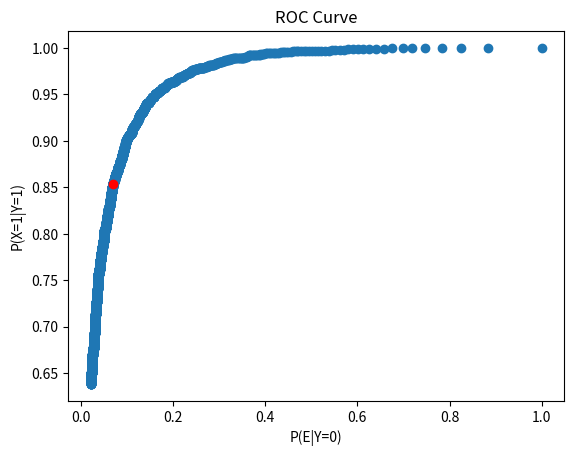
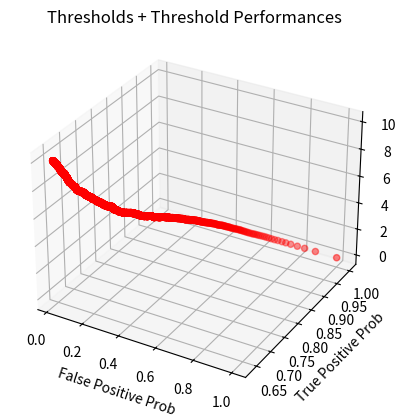

These figures' Python source, in order:
import numpy as np
import matplotlib.pyplot as plt
import random as rnd

# 1) don't think I understand problem space
# 2) not reading code carefully

rnd.seed(3333323)
np.random.seed(44)

truths = []
samples = []
numSamples = 10000
# prior probs - how likely each thing is before any data is observed
pH0 = 0.7
pH1 = 0.3
# pH0|X updated belief of how likely H0 is
# pH1|X same

# X conditioned on Y = 1
mu0 = np.array([-1, 1, -1, 1])  # column vector is mathematically accurate tho
sigma0 = np.array([
    [2, -0.5, 0.3, 0],
    [-0.5, 1, -0.5, 0],
    [0.3, -0.5, 1, 0],
    [0, 0, 0, 2]
])

# X conditioned on Y = 2
mu1 = np.array([1, 1, 1, 1])
sigma1 = np.array([
    [1, 0.3, -0.2, 0],
    [0.3, 2, 0.3, 0],
    [-0.2, 0.3, 1, 0],
    [0, 0, 0, 3]
])

incorr_sigma0 = np.array([
    [2, 0, 0, 0],
    [0, 1, 0, 0],
    [0, 0, 1, 0],
    [0, 0, 0, 2]
])

incorr_sigma1 = np.array([
    [2, 0, 0, 0],
    [0, 1, 0, 0],
    [0, 0, 1, 0],
    [0, 0, 0, 2]
])

# for every sample to be taken
for i in range(numSamples):
    # choose which distribution (reality) sample will be generated from
    if rnd.random() <= pH0:
        # sample from relevant x|y distribution (prob -> output)
        truths.append(0)
        samples.append(np.random.multivariate_normal(mu0, sigma0))
    else:
        truths.append(1)
        samples.append(np.random.multivariate_normal(mu1, sigma1))

# INCORRECT CLASS CONDITIONAL PDFS USED IN DECISION RULE
def fXgivenY(x, y):
    if (y == 0):
        mu = mu0
        sigma = incorr_sigma0
    else:
        mu = mu1
        sigma = incorr_sigma1
    # how would incorrect inverse function affect code?
    return np.exp( (-0.5*(x - mu).T) @ np.linalg.inv(sigma) @ (x - mu) ) \
        / ( ((2*np.pi)**(len(x)/2)) * np.sqrt(np.linalg.det(sigma)))

def decisionThresholdPerformanceMetrics(LLRs, lnTh, truths01):
    # make inferences
    decisions = LLRs >= lnTh
    # calculate performance metrics
    num_h1s = np.sum(truths01)
    num_h0s = np.sum(~truths01)
    truePosRate = np.sum(decisions & truths01) / num_h1s # 1 & 1 = 1
    trueNegRate = np.sum(~decisions & ~truths01) / num_h0s # 0! & 0! = 1
    falsePosRate = np.sum(decisions & ~truths01) / num_h0s # 1 & 0! = 1
    falseNegRate = np.sum(~decisions & truths01) / num_h1s # 0! & 1 = 1
    return [[truePosRate, trueNegRate, falsePosRate, falseNegRate]]

LLRs = []
for sample in samples:
    pxg1 = fXgivenY(sample, 1)
    pxg0 = fXgivenY(sample, 0)
    LLRs.append( np.log(pxg1) - np.log(pxg0) )

thresholds = np.linspace(0, 10.00, 5000)
results = []
truths01 = np.array(truths).astype(bool)
for i in range(len(thresholds)):
    results.extend(decisionThresholdPerformanceMetrics(LLRs, np.log(thresholds[i]), truths01))

minIndex = 0
for i in range(len(results)):
    if ((results[minIndex][2] * pH0) + (results[minIndex][3] * pH1)
            >= (results[i][2] * pH0) + (results[i][3] * pH1)):
        minIndex = i

falsePosRate = [point[2] for point in results]
truePosRate = [point[0] for point in results]

print("optimal threshold  (p-error smallest): " + str(thresholds[minIndex]))
print(f"true pos rate: {truePosRate[minIndex]}")
print(f"false pos rate: {falsePosRate[minIndex]}")

plt.scatter(falsePosRate, truePosRate)
plt.plot(results[minIndex][2], results[minIndex][0], 'o', color='red')
plt.xlabel('P(E|Y=0)')
plt.ylabel('P(X=1|Y=1)')
plt.title('ROC Curve')

fig = plt.figure()
ax = fig.add_subplot(111, projection='3d')
ax.scatter(falsePosRate, truePosRate, thresholds, c='r', marker='o')
ax.set_xlabel('False Positive Prob')
ax.set_ylabel('True Positive Prob')
ax.set_zlabel('Threshold')
ax.set_title('Thresholds + Threshold Performances')
plt.show()